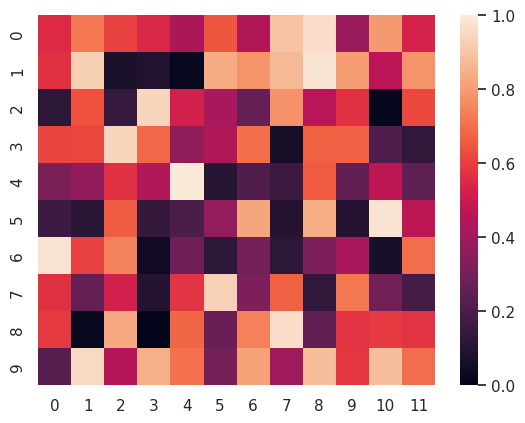

Source code (Python):
#!/usr/bin/python3.6
# coding: utf-8

"""
brief description for this script
reference: https://pythonbasics.org/seaborn-heatmap/
"""

import matplotlib.pyplot as plt

# import pandas as pd
import numpy as np
import seaborn as sns


def test():
    """test"""
    np.random.seed(0)
    sns.set()
    uniform_data = np.random.rand(10, 12)
    _ = sns.heatmap(uniform_data, vmin=0, vmax=1)
    plt.show()


def main():
    """main"""
    test()


if __name__ == "__main__":
    main()
